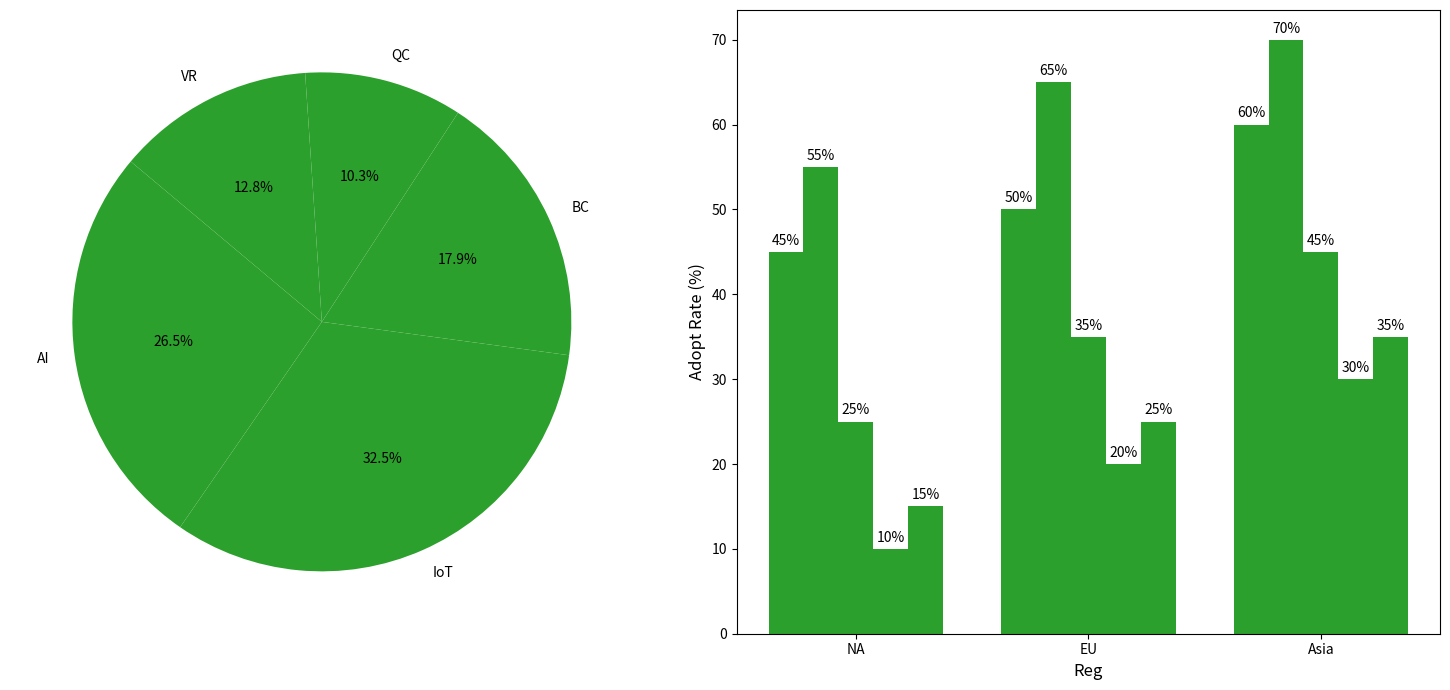

Python code for this plot:
import matplotlib.pyplot as plt
import numpy as np

regions = ['NA', 'EU', 'Asia']
AI_rate = [45, 50, 60]
IoT_rate = [55, 65, 70]
BC_rate = [25, 35, 45]
QC_rate = [10, 20, 30]
VR_rate = [15, 25, 35]  # New technology data for VR

adoption_data = np.array([AI_rate, IoT_rate, BC_rate, QC_rate, VR_rate])
technologies = ['AI', 'IoT', 'BC', 'QC', 'VR']

fig, (ax2, ax1) = plt.subplots(1, 2, figsize=(15, 7))

x = np.arange(len(regions))
width = 0.15
single_color = '#2ca02c'  # Consistent color for all data groups

total_adoption = np.sum(adoption_data, axis=1)
ax2.pie(total_adoption, labels=technologies, colors=[single_color]*len(technologies), autopct='%1.1f%%', startangle=140)

for i in range(len(adoption_data)):
    ax1.bar(x + i * width, adoption_data[i], width, color=single_color)

ax1.set_xlabel('Reg', fontsize=12)
ax1.set_ylabel('Adopt Rate (%)', fontsize=12)
ax1.set_xticks(x + width * 2)
ax1.set_xticklabels(regions)

for i in range(len(adoption_data)):
    for j in range(len(regions)):
        ax1.annotate(f'{adoption_data[i, j]}%',
                     xy=(x[j] + i * width, adoption_data[i, j]),
                     xytext=(0, 3),
                     textcoords='offset points',
                     ha='center', va='bottom', fontsize=10)

plt.tight_layout()
plt.show()
